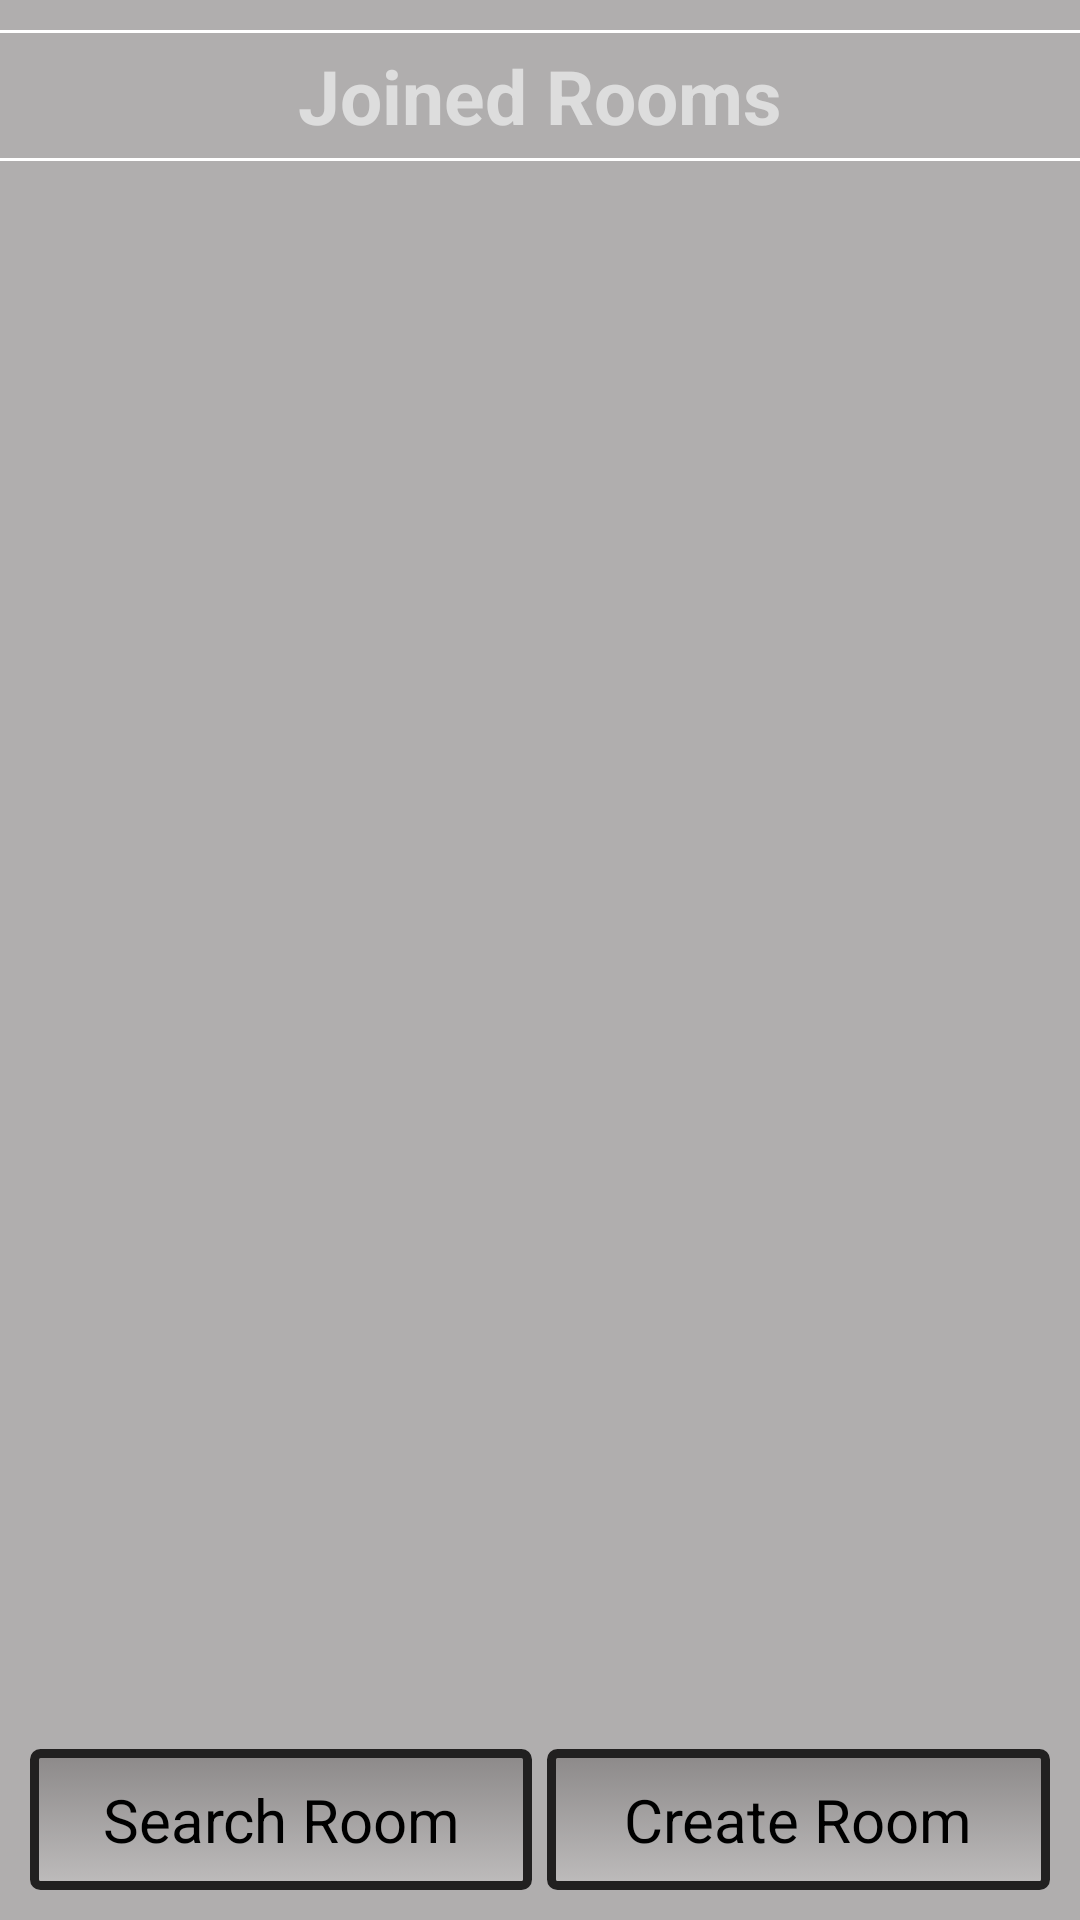

The Android layout XML behind this screen, and the referenced resources:
<!-- AndroidManifest.xml: application theme AppTheme -->
<!-- res/layout/fragment_forum.xml -->
<?xml version="1.0" encoding="utf-8"?>


<LinearLayout xmlns:android="http://schemas.android.com/apk/res/android"
    android:layout_width="match_parent"
    android:layout_height="match_parent"
    android:background="#b0aeae"
    android:orientation="vertical" >

    

    <HorizontalScrollView
        android:id="@+id/scrollMainRooms"
        android:layout_width="wrap_content"
        android:layout_height="wrap_content" >

        <LinearLayout
            android:id="@+id/linearMainRooms"
            android:layout_width="match_parent"
            android:layout_height="wrap_content"
            android:background="#7e7d7d"
            android:orientation="horizontal" >

            

        </LinearLayout>
    </HorizontalScrollView>

    <View
        android:id="@+id/line1"
        android:layout_width="fill_parent"
        android:layout_height="1dp"
        android:layout_marginBottom="4dp"
        android:layout_marginTop="10dip"
        android:background="#ffffff" />

    <TextView
        android:id="@+id/joinedroomsforum"
        android:layout_width="fill_parent"
        android:layout_height="wrap_content"
        android:layout_marginBottom="4dip"
        android:gravity="center"
        android:text="@string/joinedRoomsForum"
        android:textColor="#dddddd"
        android:textSize="25sp"
        android:textStyle="bold" />

    <View
        android:id="@+id/line2"
        android:layout_width="fill_parent"
        android:layout_height="1dp"
        android:layout_marginBottom="4dp"
        android:background="#ffffff"
        android:padding="10dip" />

    <ListView
        android:id="@+id/listViewJoinedRooms"
        android:layout_width="match_parent"
        android:layout_height="0dp"
        android:layout_weight="1" />

    <LinearLayout
        android:layout_width="match_parent"
        android:layout_height="wrap_content"
        android:orientation="horizontal"
        android:padding="10dip" >

        <Button
            android:id="@+id/btnSearchRooms"
            android:layout_width="0dp"
            android:layout_height="wrap_content"
            android:layout_marginRight="5dp"
            android:layout_weight="1"
            android:background="@layout/button"
            android:text="@string/searchRoomsForum"
            android:textSize="20sp" />

        <Button
            android:id="@+id/btnCreateRoom"
            android:layout_width="0dp"
            android:layout_height="wrap_content"
            android:layout_weight="1"
            android:background="@layout/button"
            android:text="@string/createRoomForum"
            android:textSize="20sp" />
    </LinearLayout>

</LinearLayout>
<!-- res/layout/button.xml (included above) -->
<?xml version="1.0" encoding="utf-8"?>

<selector xmlns:android="http://schemas.android.com/apk/res/android">

    <item android:state_pressed="true"><shape>
            <gradient android:angle="270" android:endColor="#6e6d6d" android:startColor="#7b7b7b" />

            <stroke android:width="3dp" android:color="#212020" />

            <corners android:radius="3dp" />

            <padding android:bottom="10dp" android:left="10dp" android:right="10dp" android:top="10dp" />
        </shape></item>

    <item><shape>
            <gradient android:angle="270" android:endColor="#bebcbc" android:startColor="#8c8989" />

            <stroke android:width="3dp" android:color="#212020" />

            <corners android:radius="2dp" />

            <padding android:bottom="10dp" android:left="10dp" android:right="10dp" android:top="10dp" />
        </shape></item>

</selector>
<!-- resources referenced by this layout -->
<resources>
  <string name="createRoomForum">Create Room</string>
  <string name="joinedRoomsForum">Joined Rooms</string>
  <string name="searchRoomsForum">Search Room</string>
  <style name="AppTheme" parent="AppBaseTheme">
          
      </style>
  <style name="AppBaseTheme" parent="android:Theme.Light">
          
      </style>
</resources>
